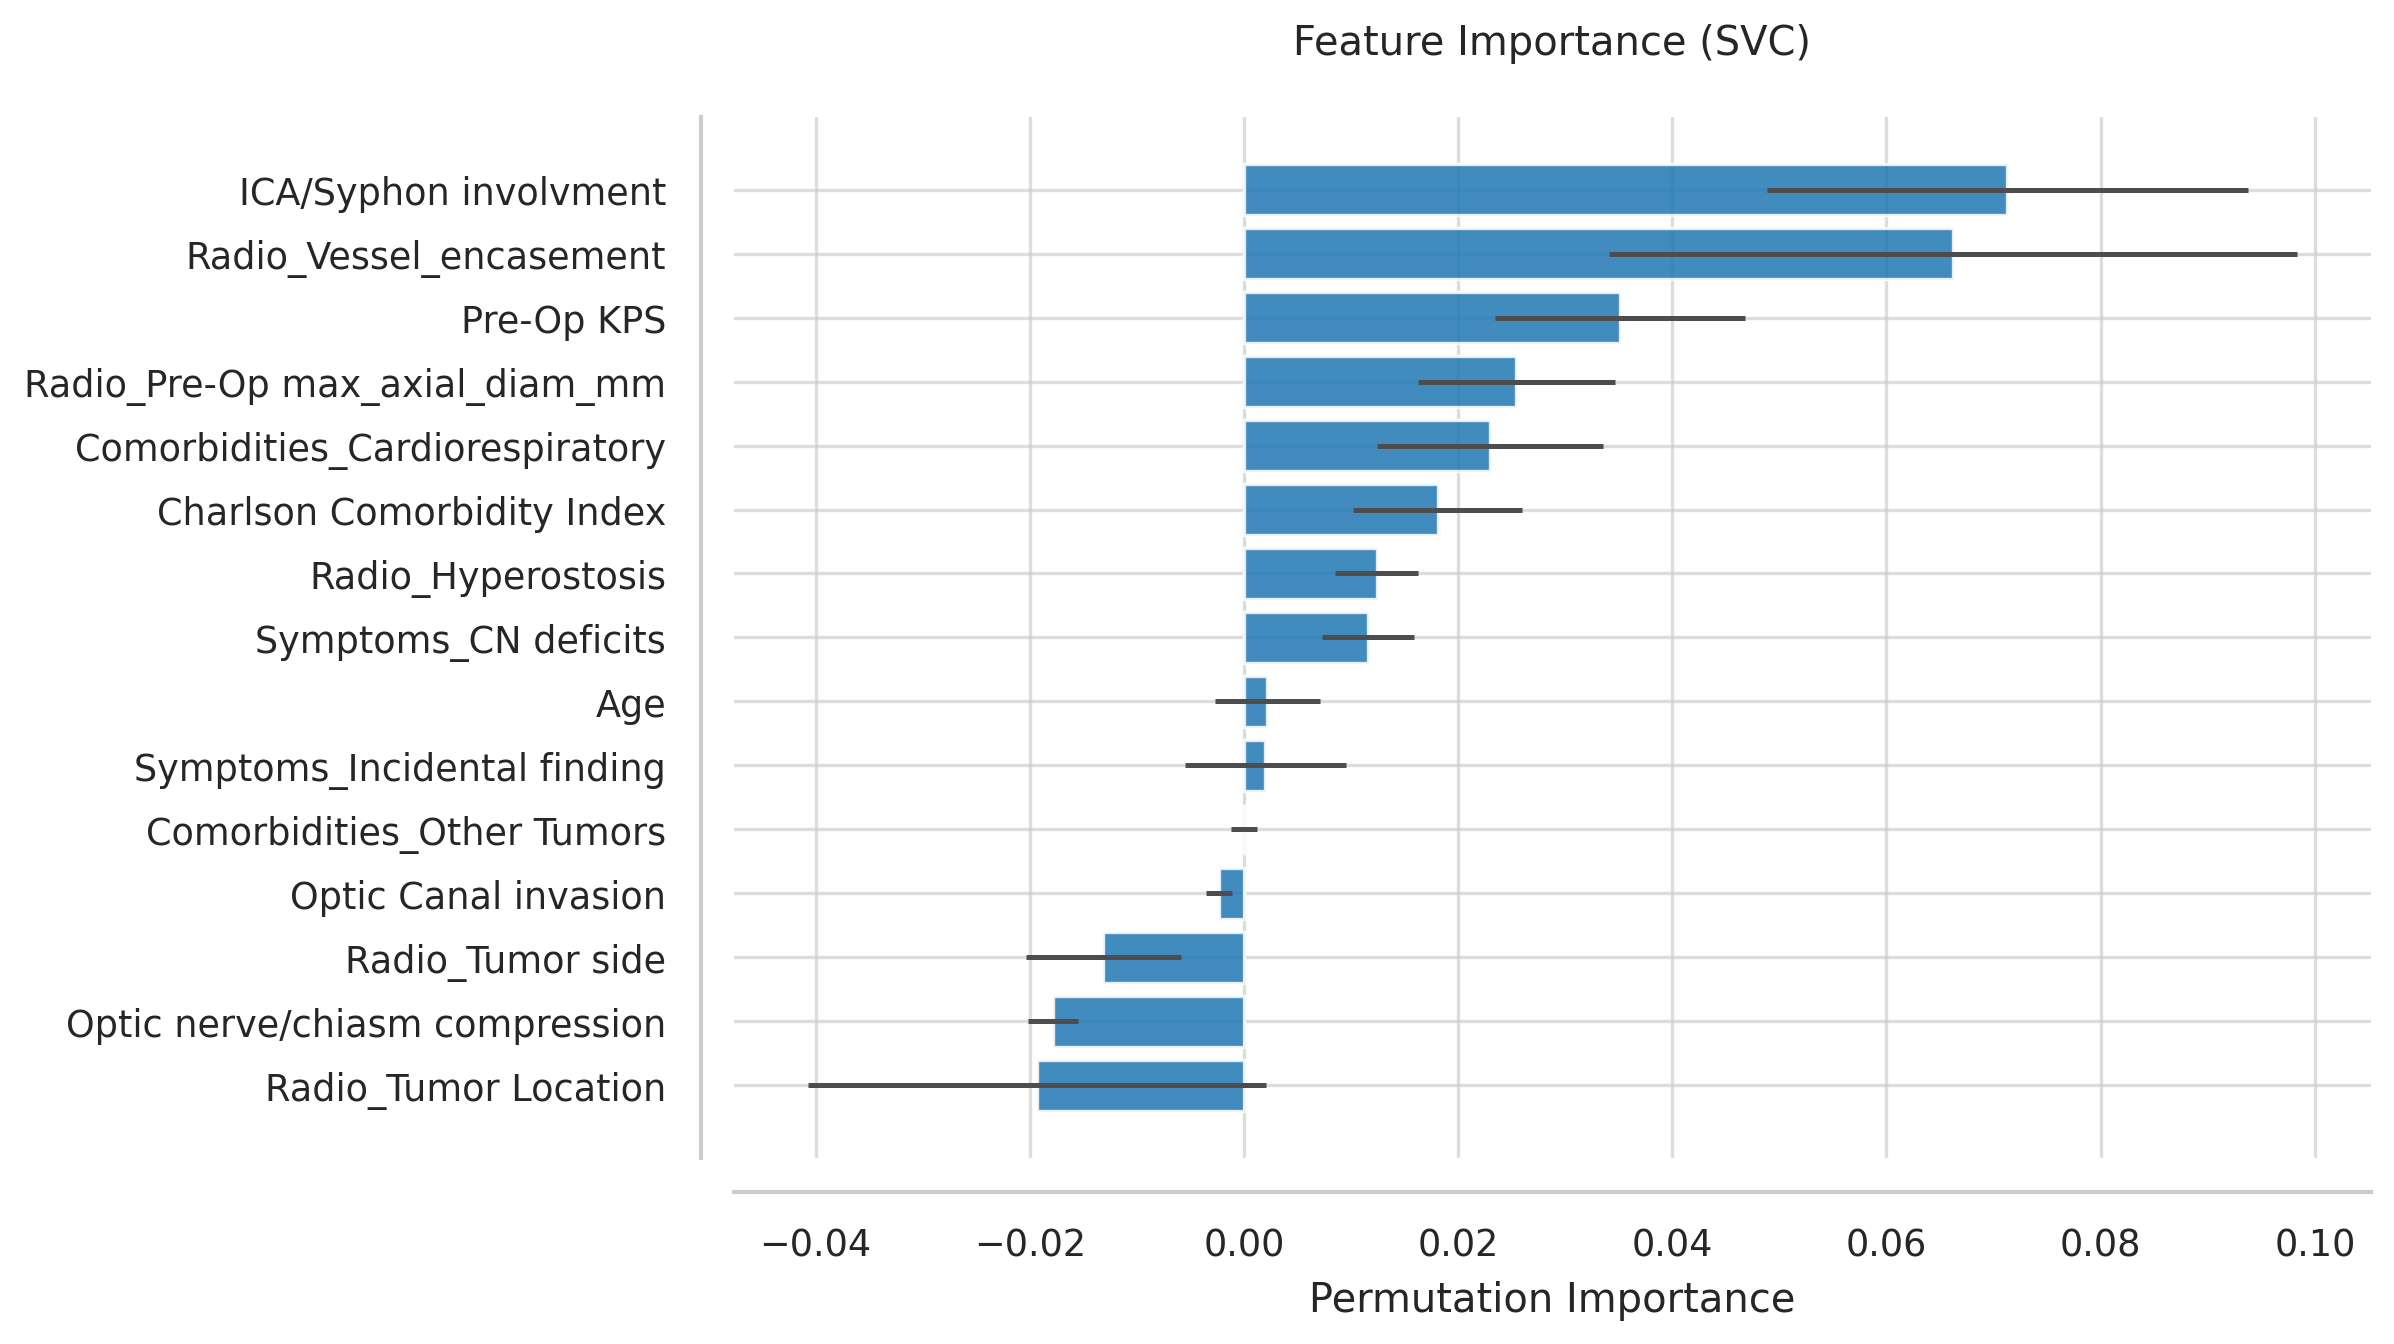

The data file committed next to this chart (first rows):
Feature, Importance, Std
ICA/Syphon involvment, 0.0713, 0.0225
Radio_Vessel_encasement, 0.06618, 0.03211
Pre-Op KPS, 0.03514, 0.01166
Radio_Pre-Op max_axial_diam_mm, 0.02544, 0.009227
Comorbidities_Cardiorespiratory, 0.023, 0.01054
Charlson Comorbidity Index, 0.01808, 0.007853
Radio_Hyperostosis, 0.01238, 0.003845
Symptoms_CN deficits, 0.0116, 0.004311
Age, 0.002193, 0.004868
Symptoms_Incidental finding, 0.001998, 0.007495
Comorbidities_Other Tumors, 0.0, 0.001204
Optic Canal invasion, -0.00229, 0.00121
Radio_Tumor side, -0.01316, 0.007235
Optic nerve/chiasm compression, -0.01784, 0.002374
Radio_Tumor Location, -0.0193, 0.02138
